pico-8 play session: hold → + tap 🅾

[t = 2 s] hold → ~2s, tap 🅾 ~4×
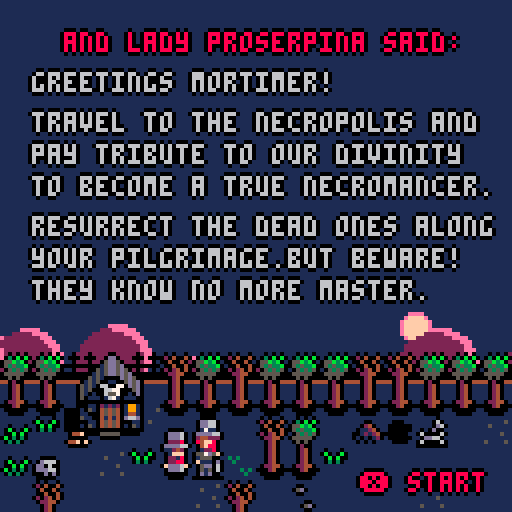
[t = 4 s] hold → ~4s, tap 🅾 ~7×
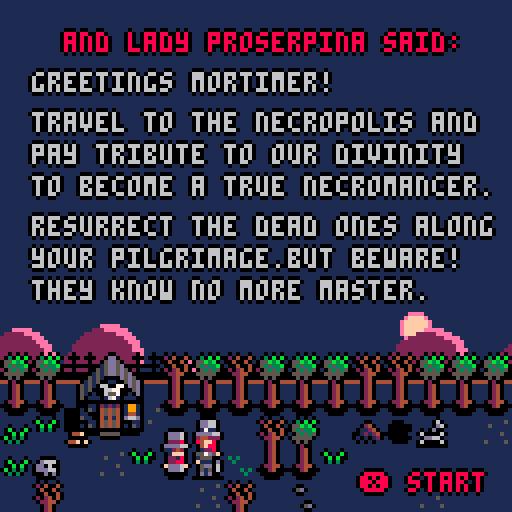

pico-8 cartridge
version 29
__lua__
-- little necromancer
-- by fred osterero

actor = {} 
particle = {} 
explosion = {} 
fx = {} 
attack = {} 
clouds = {} 
aparticle = {} 
item = {} 

-- make an actor
function make_actor(x, y)
return add(actor,{
x = x,
y = y,
still = false,
state = "idle",
life = 1,
dx = 0,
dy = 0,
targ = 1,
flp = false,
spd = 0.07,
inertia = 0.6,
bounce = 0.4,
chest = false,
w = 0.4,
h = 0.4
})
end

function _init()

is_death=false
--player : little mortimer
pl = make_actor (0,0)
pl.role = "player"
pl.acc = 0.08
pl.cooldown = 0
pl.take_cooldown=0
pl.retry_cooldown=0
pl.potion_nb = 3
--pl animations
pl.idle={f=28,n=4,spd=2}
pl.idlet={f=24,n=1,spd=0}
pl.idled={f=20,n=1,spd=0}
pl.walk={f=16,n=4,spd=6}
pl.walkt={f=24,n=4,spd=7}
pl.walkd={f=20,n=4,spd=7}
pl.invoc={f=2,n=3,spd=6}
pl.invoct={f=8,n=3,spd=6}
pl.invocd={f=5,n=3,spd=6}
pl.fail={f=2,n=1,spd=2}
pl.faild={f=5,n=1,spd=2}
pl.failt={f=8,n=1,spd=2}
pl.death={f=11,n=4,spd=6}
pl.victory={f=16,n=8,spd=8}

--screen control
	scr = {}
	scr.x=0
	scr.y=0
	scr.shake=0
	scr.intensity = 2
	
--cloud factory
	cloud_nb= 24
	
--air particules max
 maxapart = 10
 
--particles timer
	particles_timer = 20
	scene_num = 1
	
--block road counter
	block_road = 10	
--first scene
	load_scene (0)
end

function animation (a)
--actor animation manager
return a.state
end

function anim_actor(a)
	return animator(a[a.state])
end

function animator(a)
-- all things animator
frame=a.f+(time()*a.spd)%a.n
return frame
end

function reinit_position (a)
--reinit position
	a.dx = 0
	a.dy = 0
	a.y = flr(a.y)+0.5
	a.x = flr(a.x)+0.5
end

function controls()

--player cooldown
if pl.cooldown>0
then pl.cooldown -= 1
end
if pl.take_cooldown>0 then
	pl.take_cooldown -= 1
end

-- btn detection
if btn(0) 
then 
	if pl.targ !=0 then	
	reinit_position (pl)
	end
	pl.targ=0 
	pl.dx -= pl.acc
	pl.flp = true
	if (pl.take_cooldown ==0) then
	pl.state="walk"
	end
	make_iexplosion (pl.x,pl.y,1,13,1.6,true)
elseif btn(1) 
then 
	if pl.targ !=1 then
	reinit_position (pl)
	end
	pl.targ=1
	pl.dx += pl.acc 
	pl.flp = false 
	if (pl.take_cooldown ==0) then
	pl.state="walk"
	end
	make_iexplosion (pl.x,pl.y,1,13,1.6,true)
elseif btn(2) 
then 
	if pl.targ !=2 then
	reinit_position (pl)
	end
	pl.targ=2
	pl.dy -= pl.acc
	if pl.take_cooldown ==0 then
	pl.state="walkt"
	end
	make_iexplosion (pl.x,pl.y,1,13,1.6,true)
elseif btn(3) 
then 
	if pl.targ !=3 then
	reinit_position (pl)
	end
	pl.targ=3
	pl.dy += pl.acc	
	if (pl.take_cooldown ==0) then
	pl.state="walkd"
	end
	make_iexplosion (pl.x,pl.y,1,13,1.6,true)
elseif (btnp(1) and btn(2))
or (btnp(1) and btn(3))
or (btnp(3) and btn(0))
or (btnp(0) and btn(2))
then
pl.retry_cooldown =0
reinit_position (pl)
elseif (btnp(5) and not btn(4)
and pl.cooldown==0) 
then 
	reinit_position (pl)
	wakeup_zombi ()
elseif (btn(4) ) 
then 
	pl.state="invocd"
	pl.retry_cooldown += 1

else
	pl.retry_cooldown =0
 reinit_position (pl)

--iddle animation set
if (pl.cooldown==0 and pl.take_cooldown==0) then

if (pl.targ==0 or pl.targ==1)
then pl.state="idle"
elseif (pl.targ==2)
then pl.state="idlet"
elseif (pl.targ==3)
then pl.state="idled"
end 
end 
end
end

function pl_death ()
if pl.life <=0
 then
 paralisis = true
 pl.state="death"
 gameover_timer -=1
end
	
if gameover_timer <=0 then
 for a in all(actor) do
 if (a.role!="player") then
 a.life=0
 end
 end
 zombi_nb = 0
 if gameover==false then
 screenshake (9,5)
 end
 gameover=true    
end
end

function end_level ()
if (flr(pl.x)==flr(endx) 
and flr(pl.y)==flr(endy))
 then
 is_death=false
 paralisis = true
 pl.state="victory"
 end_timer -=1
end
	
if end_timer <=0 
 then
 for a in all(actor) do
 if (a.role!="player") then
 del (actor,a)
 sfx (63,3,4,10) 
 end
 for b in all(item) do
 del (item,b)
 end
 zombi_nb = 0
 end_scene=true
 end 
end
end

function load_scene (num)
if num!=0 then
sfx (61,3,0,11) 
end
screenshake (3,0)
scene_num = num
end_scene = false
--pl inventory
pl.zombi_nb = 0
pl.life = 1
pl.orb_nb = 0
pl.orb_max = 0
pl.zombi_max = 3
pl.state="idle"
pl.targ=1
pl.flp = false 
	
--scene state
is_portal=false
is_open=false
particles_timer=20
gameover_timer =15		
end_timer =30
main_timer =30
endtitle_dw=128
paralisis = false
gameover=false

if (num<5 or num>16) then
scene="menu" else scene="game"
end
		
if num == 0 then
cls (0)
screenshake (0,0)
pal ()
t="/a9h.8/ara.h8h8/aqa.8x6h8.6/ah..hb/ada.h8p6x.p/ah..6h/ada.6hbpd..h..6...b.8...6/aaa.8h....8h.h8.6hbhb..hb/a.a.h8....a8.6x..8a6h..8hb/a?..6hb....hb.8..hb.8..x6hb/a?..8h....6h.hb.6h.hb.8.8a/a?..h8.....8.6h..8.6h.hbx/a.a.6hb....hb.8..hb.8.6h8/aaa.8h....6h.hb.6h.hb.8x/aaa.h8...b.8.6h..8.6h.a8/a[..b/ak..6hb.8h.hb.8..hb.8..h8/a-..8h6hb/ak..8h6h8.6h.h8.6hbhb.dh8/a~..h8h8hb/aj..h8h8hb.8.6hb.8h6h..6x/a~..6h8h8h/aj..dqdqda.q.pda.qdpd..pd/a-..8xdh8h..6...6/ag..6.....6/af..hb....h...h...h/a!..h8.6h8..hb..hb.6h6h.h8..hbh8.8...8hb.8.8h..8...8..hbhb/a5..6hbp6hb.8hb.8h8.8h8.8hb.6h8h8h8.6h8hbh8h8.6h8h6h8.6h8h/a6..8h..8h.x6hbx6x.h8hbx6hb.8x6x6hbpda8h6hfhb.fhf.fh8.8h8/a6..h8..h8.8.8a6pd.6xda8p6h.h8.8.8h..8h8.8h6h.hda6h6x.hfq/a6..6hb.6hbhbx.hb...8..hb.8.6hbhbh8.6x6hbh8.8.8...8.f.6h/a8..8h..8h6h8.6h...hb.6h.ab.8h6h6hb.8.8h6hbhbhb..h8h..8/a8..h8..hf.8x..8h..6h..8h.h.h8.8.8h6hbh8.8h6h6hb.6hf..hb/a7..6hb.6h.a8..a8...8..a8.6.6hbhbh8.8h6hbh8.8p6h.p6h..6h/a8..8h..f..h8..h8..hb..h8hb.8h6h6hbh8h8h6hbhb.8h..8h..8/a8..h8.6h8.dh8.dh8h6h..dh8a.h8.8.8hdh8h8.8h6h.a8hba8h.hb/a7..6hb.8hb.6x..6hf.8...6x..6hbhbh8.dxdx.h8.8..h8a.hf.6h/a7..pda.qda.pd..p6a.q...pd..pdadadq..d.d.dq.q..dx..da.pd/a)..p/a4..d/abv.d</a#..6hb/a%..p+?/a!..6h8/a^..dq?c/as..=/bf.l=l...h8hb/a%..pd<o.../bf.@y...~/an..lc.8$hh/a%..dq??..6/be.y@yq...lx/bf.@y@a.9hj86/a@..dqdqd<?c..31@y@y@y@eqda..~pd/bf.@y@al88hbb...hh/a5..dqdqd<??...+3{3g/bd.qd...cqdqd7/bd.y@[m~$h8hh...b8/a4..dqdq?????c..p{3{3/bd.dq...l/bd.dq{3{3{3{.k8hb8..66h.....b/ax..qdq+?????o...p{3/be.dq...ldqdqdqd3{3{3{3c*h86b8..b8....66h/aw..dq+/ag.?o...3{/be.qda..~pdqdqdq+3{3{3{.k8h$hbb.hh8~3..66h/av..qdqdq/af.?o..+3/be.dqd...cqdqdqdq{3{3{3c*h868hhbfhh2{3g.b8/av..dqdqdqd<????....qd..pdqdq.....ldqdqdqd3{3{3{.kb..h8h8yf.{3{a86h/av..q+???oqd<????..{a.2{3....~3g..~pdqdqdq+3{3{3cl.....8x@y{3{3ghh8/av..d<?????sd<??oa.x]ag2~3~3{3@y...cpdqdqdq{3{m..~.....h8y@y{3{366h/av..pd</ah.?o.6y..fx{3#a@y@a..@alhb/ai..h8.c.....x@yh4{3{3/ax..dqd.....???c@y3gq..x6y....pdqdl=6h8h8h86h8h8hblc....6yf8h8{3{3#a/af..h/an..qda/af..??o+3{3{3da...qdqdqdlc..8h8h8hb8h8h8...=l...@7h8{7h4{yf/af..8/an..dqd/ag..??o.3{3g/be.qdac.+3.6h8h8hh8h8.+(y..l..xf8$2g8}y@yf....6hb/an..dq/ah..?sda.+/be.qdq~p{3dqd/ai..+3{31@al.6ybj86h8@yf.....h8hb/an..da/ah..dqda....pdqda....c/be.qdq/bd.{3{m~..@ihjh8hz@ah8h8h886h/an..pd/ah..pdqd.8h8.....dq.abcp/bd.dqd/bd.3{m..c..@hh8h8$yf68hbj8hb8/ao..pd/af..d.qda.hh8.qdq...pdhh=p/bd.dqd3{3{3{..l=...x@hh8$x@y.j8hbj8hhb/ao..pd.....q.dqd.66hbdqo.wadq.hh=/ag..dq+3{m..da~.c...x@h8h@y@y.h8h$h86h/ap..pd.qdqdapd<?c86.q+?~udpda?chcqdapdqd.....daqd.$.c...x@y@y@yf...868hb8/aq..pd.qdqd.q+??c8.d<??gq?sd,o6ld.....pdqda..d.p.l~/af..@y@y/af..$h8hhb/ap..dqd.qdapdq??oh.q/af.?oq??._.pd.{ufpdqpy{q.qp.l=/ap..8h86h/ap..qdqd...dqdq??6./ah.?dqoald~s.3wagqd3e2ga+ca~l~/ap..8hbb/ao..q/bf.dq?c~/ah.?sd..~p.oad3u3dq+u[<jpjd.cj~/ao..h86h/am..dqdqdqo/bd.qd<o.~?o.????da.hbcq.dqdqd<?????&`^p.lcl/ao..6hhb/am..qd.dq+?oqdqdqdq+?6.~?????oq.h8hldq..qd</af.?`b.d.cl=/ap..hb/an..da..+???/bd.dq?c8..,???s.h8h8.ldqd.q/ag.?&pdq.6b.c/ao..6/ao..p....???sdqdqdqd<ohb/ai..8h..l....q?c..?&j....cj$.c/a5..a.tf,??oqdq+?dq+?6.@ye2{auy@a8...lhbb.p????j.66j~6^.~/a6..dt@yf,??dqdq??dq+?.xva.2...xfh....lhb8/af..66$bl.^^.c....p@y@i/aw..!y@y~??sdqd<?sdq+?6ap{~a3{mx/af..lhh8.qdqdhb^.c^^#^.c...0y@y@y@/au..t@a6a??oqdq+??sdq+?p{3cg+q+m/af..=...6....e....$'3^^.c../bd.y@i/as..pyf..,??dqdq??oqdq+c3{3c3ga+q.....lh8hb.qda.8h^b6^{%j~..p/bd.@y@i/ar..ppy..~???dqdq??oqdqd+3{pb3dp{q....~6h86hb..h8h8j~6^^^.c..^@y@y@y8x@....j/an..a!y..???sdqd<??oqdqpc3ci+3.3ga...lh8hh8hb.8h8h8j....~..6^^@y@y@h4w@..6^j/an..a.p~??cdq+sd<??oqdam+3c3{a.3g...c8h86hbh.h6h8h86blclc..^^j8x@yjb4xb..6b/ao..qdq??o.dq?s+???oqp{p{m+3ga+3d.~6h8hh86b..j6h8h,`b6bl.6^^8h4w@%hb8i/av..q+?..d<oq+????c..3c.+3gp{3..c8hb8h86^^bh8h8.<`^.~..^^j8h4x@8hh@/aw..q+c.p+?dq+???oxp{pda+3...6a.c86h8h8...8h8hbd<o.l..$^^8hh8x@86i/a2..q??dq+??c..mdqda+a.@yf~p..6h8hbq.h8h8.....c..6^^j8h8hy@y@/a2..d<??.q+?o,d+....pga....cpdm6h8pdq.h8h.qda~....^^^h8h80y@y@/a1..pd<?cdq+?~s.d3{3c...,oa.aq+/ak..c..l....$^^^h8hy@yby@/a1..q+?o.dq+?..q{m+3dq.~c.coa.h8p.auuuuual=lc.....$^^^^^@y@..yb/a1..q??..dq+cf+3{p{3da..~~??s....dtuuuue~/aj../af.^y@/a6..?c.....xp{m.p{3d6yf~..~c8hbp/ag..c....6b/ag..$^@y@/a@..@a3{a.3{q.@y.~l=.c...d3{3{3cl....$^b/ag..$^@yb/a!..xf+3d6a3gax@y...~ldqdq+3{3{m~.....$/ai..$z@/a!..x@yp{q.f+3gax@a...~pdqd3{3{3{.c/av..j/a5..6y@a...x....6yf....cqdqd3{3{3cl/au..6^j/a5..@yftud6ypuq.@yf..~pdqdqd3{3{m~/av..6b/a6..@ypuq.@aueq.@yf..c/be.qda~/ai1."
bit6to8(t,24576) 
scenex = 0
sceney = 0	
music (3)
end
	
if num == 1 then
--main menu init
tiles = {"start game ","controls","credits"}
numberoftiles = 3
selectedtile = 1
clcol1 = 14
clcol2 = 2
scenex = 16
sceney = 0	
end
	
if num == 2 then
scenex = 16
sceney = 0	
end
	
if num == 3 then
scenex = 16
sceney = 0	
end
	
if num == 4 then
scenex = 16
sceney = 0	
music (-1,18000)
end

if num == 5 then
scenex = 48    
sceney = 0	
track=12
end
	
if num == 6 then
scenex = 64
sceney = 0
end
	
if num == 7 then
scenex = 80
sceney = 0
end
	
if num == 8 then
clcol1 = 12
clcol2 = 1
scenex = 96
sceney = 0
track=0
end
	
if num == 9 then
scenex = 112
sceney = 0
end
	
if num == 10 then
scenex = 0
sceney = 16
end
	
if num == 11 then
clcol1 = 8
clcol2 = 2
scenex = 16
sceney = 16
track=7
end
	
if num == 12 then
scenex = 32
sceney = 16
end
	
if num == 13 then
scenex = 48
sceney = 16
end
	
if num == 14 then
clcol1 = 15
clcol2 = 12
scenex = 64
sceney = 16
track=3
end
	
if num == 15 then
scenex = 80
sceney = 16
end
	
if num == 16 then
scenex = 96
sceney = 16
end
	
if num == 17 then
scenex = 32
sceney = 0
end
	
level_objects (scenex,sceney)	
if num>4 then
music (track,3000)
end
end


-->8
-- collisions and level settings
-- some original code by zep 

-- is tile taken ?
function is_taken (x,y)
for a in all(actor) do
if (flr(a.x)==flr(x) 
and flr(a.y)==flr(y))
then return true
end
end
end

-- is tile with comrade ?
function is_same (a,x,y)
for b in all(actor) do
if (b.role==a.role 
or b.role=="portal" 
or b.role=="obstacle") then
if (flr(b.x)==flr(x) 
and flr(b.y)==flr(y))
then return true
end
end
end
end

-- is tile with enemy ?
function is_enemy (x,y)
for a in all(actor) do
if (a.role=="enemy") then
if (flr(a.x)==flr(x) 
and flr(a.y)==flr(y))
then return true
end
end
end
end

function solid(x, y)
-- grab the cell value
val=mget(x+scenex, y+sceney) 
-- check if flag 1 is set 
return fget(val, 1)
end

-- solid_area
function solid_area(x,y,w,h)
return 
solid(x-w,y-h) or
solid(x+w,y-h) or
solid(x-w,y+h) or
solid(x+w,y+h)
end

function solid_actor(a, dx, dy)
for a2 in all(actor) do
if (a2.subrole!="fireball") 
then	
if a2 != a then
local x=(a.x+dx) - a2.x
local y=(a.y+dy) - a2.y
if ((abs(x) < (a.w+a2.w)) and
(abs(y) < (a.h+a2.h)))
then    
    -- moving together?
if (dx != 0 and abs(x) <
abs(a.x-a2.x)) then
v=a.dx + a2.dy
a.dx = v/2
if (a2.still== false
and a.role=="player") then
a2.dx = v/2
end
return true 
end
    
if (dy != 0 and abs(y) <
abs(a.y-a2.y)) then
v=a.dy + a2.dy
a.dy=v/2
if (a2.still == false
and a.role=="player") then
a2.dy=v/2
end
return true 
end
    
--return true
end
end
end
end
return false
end
 
-- checks both walls and actors
function solid_a(a, dx, dy)
if solid_area(a.x+dx,a.y+dy,
a.w,a.h) then    
return true end
return solid_actor(a, dx, dy)  
end

function move_actor(a)
-- only move actor along x
-- if the resulting position
-- will not overlap with a wall
if not solid_a(a, a.dx, 0) 
then
a.x += a.dx
else 
a.dx *= -a.bounce
end
-- ditto for y
if not solid_a(a, 0, a.dy) 
then
a.y += a.dy
else 
a.dy *= -a.bounce
end   
a.dx *= a.inertia
a.dy *= a.inertia
 
--move the zombis and enemies
move_enemy () 
end

--replace tiles by items/actors
function level_objects (a,b)
for x=0,15 do
for y=0,15 do
 -- player
if mget(x+a, y+b) == 16 then
pl.x = x+0.5
pl.y = y+0.5
mset (x+a,y+b,146)  
end
-- portal 
if mget(x+a, y+b) == 185 then
create_portal (x,y)
mset (x+a,y+b,146)  
end
--end area
if mget(x+a, y+b) == 163 then
endx = x
endy = y
mset (x+a,y+b,146)  
end
-- skull
if mget(x+a, y+b) == 179 then
make_item (a,"skull",179,x+0.5,y+0.5,10)
mset (x+a,y+b,146) 
end
-- potion
if mget(x+a, y+b) == 182 then
if (is_death==false) then
make_item (a,"potion",182,x+0.5,y+0.5,14)
else 
for a in all(item) do
if (a.name=="potion") then
a.y = (flr (a.y))+0.5
end
end
end
mset (x+a,y+b,146) 
end
-- worm
if mget(x+a, y+b) == 112 then
create_worm (x,y)
mset (x+a,y+b,146) 
end
-- sanctuary
if mget(x+a, y+b) == 186 then
create_sanctuary (x,y)
mset (x+a,y+b,146)  
end
-- block
if mget(x+a, y+b) == 164 then
create_block (x,y)
mset (x+a,y+b,146)  
end
-- specter
if mget(x+a, y+b) == 80 then
create_specter (x,y)
mset (x+a,y+b,146) 
end
-- flame
if mget(x+a, y+b) == 166 then
create_flame (x,y)
mset (x+a,y+b,167) 
end
-- fountain
if mget(x+a, y+b) == 86 then
create_fountain (x,y)
mset (x+a,y+b,88) 
end
-- eye
if mget(x+a, y+b) == 67 then
create_eye (x,y)
mset (x+a,y+b,146) 
end
-- gargoyle
if mget(x+a, y+b) == 117 then
create_gargoyle (x,y)
mset (x+a,y+b,246) 
end
end
end
end

	
-->8
--zombis & enemies behaviour

--try a zombi invocation
function wakeup_zombi ()	
--define pl targetted tile
	if (pl.targ == 0) 
	then tx=pl.x-1 ty=pl.y 
 elseif (pl.targ == 1) 
 then tx=pl.x+1 ty=pl.y
 elseif (pl.targ == 2) 
 then tx=pl.x ty=pl.y-1
 elseif (pl.targ == 3) 
 then tx=pl.x ty=pl.y+1
 end
--check if the tile is free
--check is zombi number is fine
if (solid(tx,ty)==false
	and pl.zombi_nb>0 
	and not is_taken (tx,ty)==true)
	then
	
if (pl.targ == 0 or pl.targ == 1) 
 then pl.state="invoc"
 elseif (pl.targ == 2) 
 then pl.state="invoct"
 elseif (pl.targ == 3) 
 then pl.state="invocd"
end
 
--save player position
temp_targ=pl.targ
temp_flp=pl.flp 
pl.cooldown =14
sfx (61,3,0,11) 
--	invocation fx 1
ifx1 = make_actor (tx,ty)
ifx1.role = "fx"
ifx1.subrole = "invocation1"
ifx1.still = true
ifx1.chest = true
ifx1.item = "skull"
ifx1.itcolor = 10
ifx1.itsprite = 179
ifx1.idle={f=39,n=4,spd=8}
	
-- invocation fx 2
ifx2 = make_fx (tx,ty)
ifx2.idle={f=35,n=4,spd=12}	
make_iparticles (tx,ty,8,10,9,26)
	
else	
	if (pl.targ == 0 or pl.targ == 1) 
 then pl.state="fail"
 elseif (pl.targ == 2) 
 then pl.state="failt"
 elseif (pl.targ == 3) 
 then pl.state="faild"
 end
--fail to create a zombi
 sfx (62,3,8,1)
 make_iexplosion (tx,ty,8,6,1.6,true)
	end 	
end
	
function create_zombi () 	
	--create zombi actor
	if (pl.zombi_nb>0) then
	pl.zombi_nb -= 1
	zb ={}
 zb = make_actor (tx,ty) 
 zb.role = "zombi"
 zb.flp= temp_flp
 zb.targ = temp_targ
 zb.orv=0
 zb.head = 32
 zb.headt = 34
 zb.headd = 33
 zb.chest = true
 zb.item = "skull"
 zb.itcolor = 10
 zb.itsprite = 179
 zb.idle={f=50,n=1,spd=0}
 zb.idlet={f=60,n=1,spd=0}
 zb.idled={f=55,n=1,spd=0}
 zb.walk={f=50,n=4,spd=7}
 zb.walkt={f=60,n=4,spd=7}
 zb.walkd={f=55,n=4,spd=7}
 zb.attack={f=49,n=2,spd=8}
 zb.attackt={f=59,n=2,spd=8}
 zb.attackd={f=54,n=2,spd=8}
 end
end 

function move_block ()
for a in all(actor) do
if (a.subrole=="block") then
if (a.x!=flr(a.x)+0.5 
or a.y!=flr(a.y)+0.5) then
if (block_road!=0) then
block_road-=1
else 
block_road = 10 
reinit_position (a)
sfx (62,3,7,1)
end
end
end
end
end

function move_enemy ()
 for a in all(actor) do
	if (a.role=="zombi" 
	or a.subrole=="specter" 
	or a.subrole=="eye"
	or (a.subrole=="gargoyle" and a.still==false)) 
	then
 --define z targetted tile
	if (a.targ == 0) 
	then a.ztx=a.x-0.6 a.zty=a.y 
 elseif (a.targ == 1) 
 then a.ztx=a.x+0.6 a.zty=a.y
 elseif (a.targ == 2) 
 then a.ztx=a.x a.zty=a.y-0.6
 elseif (a.targ == 3) 
 then a.ztx=a.x a.zty=a.y+0.6
 end
 -- move, attack or change direction
	if (not is_taken (a.ztx,a.zty)
	or is_same (a,a.ztx,a.zty))
 then
	deplacement (a)
else

--attack 
reinit_position (a)

for b in all(actor) do
if (flr(b.x)==flr(a.ztx)
	and flr(b.y)==flr(a.zty)
	and b.role!="zombi" 
	and b.role!="obstacle"
	and b.subrole!="invocation1"
	)
 then
if (a.targ == 0) then 
a.flp = true
a.state="attack"
elseif (a.targ==1) 
then 
a.flp = false
a.state="attack" 
elseif (a.targ == 2)
then a.state="attackt"
elseif (a.targ == 3)
then a.state="attackd"
end
if (particles_timer==10) then
sfx (61,3,17,7)
end
anim_attack (a.ztx,a.zty,a.targ,a.flp)
 a.spd = 0
 b.spd = 0
 b.life -= 10
 a.spd = 0.07
end
end
end
end
end
end

function anim_attack (x,y,targ,flp)
--	attack fx
zafx = make_attack (x,y,targ,flp)
zafx.flp = flp
zafx.state="idle"
zafx.idle={f=43,n=3,spd=8}
end

function take_direction (a,x,y,targ)
check_direction (a,x,y)
reinit_position (a)
--zombi choose direction
if (a.targ == 0) then
if (a.tile2==true) then
a.targ=2 
elseif (a.tile3==true) then
a.targ=3 
elseif (a.tile1==true) then
a.targ=1
end

elseif (a.targ == 1) then
if (a.tile3==true) then
a.targ=3 
elseif (a.tile2==true) then
a.targ=2 
elseif (a.tile0==true) then
a.targ=0
end

elseif (a.targ == 2) then
if (a.tile1==true) then
a.targ=1 
elseif (a.tile0==true) then
a.targ=0 
elseif (a.tile3==true) then
a.targ=3
end

elseif (a.targ == 3) then
if (a.tile0==true) then
a.targ=0 
elseif (a.tile1==true) then
a.targ=1 
elseif (a.tile2==true) then
a.targ=2
end

end
end

function check_direction (a,x,y)
--reinit check
a.tile0 = true
a.tile1 = true
a.tile2 = true
a.tile3 = true
--zombi check empty tiles
if (solid_a(a,-1, 0) 
and not is_taken (x-1,y) or is_same (a,x-1,y))
then a.tile0=false
end
if (solid_a(a,1, 0) 
and not is_taken (x+1,y) or is_same (a,x+1,y)) 
then a.tile1=false
end
if (solid_a(a,0, -1) 
and not is_taken (x,y-1) or is_same (a,x,y-1))
then a.tile2=false
end
if (solid_a(a,0, 1) 
and not is_taken (x,y+1) or is_same (a,x,y+1))
then a.tile3=false
end
end

--demon worm 
function move_worm ()
for a in all(actor) do
	if (a.subrole=="worm") 
	then
	--fireball cooldown
	if (a.fireball_cooldown>0)
	then a.fireball_cooldown -= 1
	end
	if (pl.x>=a.x) then
	a.flp=true
	a.firestarter=-1
	a.fireballx = 0.2
	else 
	a.flp=false
	a.firestarter=1
	a.fireballx = -1.2
	end
	for b in all(actor) do
	if (b.role == "zombi"
	or b.role == "player" 
	or b.subrole=="invocation1") then
	if (flr(b.y)==flr(a.y) 
	and (a.x-b.x)*a.firestarter>0
	and a.fireball_cooldown<=0) then
	a.state="attack"
	a.fireball_cooldown=30
	create_fireball 
	(a.x+a.fireballx,a.y-0.8,a.flp)
	end
	if (a.fireball_cooldown<20) then
	a.state="idle"
	end
	end
	end
	end
end
end

function move_fireball ()
for a in all(actor) do
if (a.subrole=="fireball") 
then	
if (a.flp==true) then
if not solid_a(a,0.4,0.4) 
then
a.x += 0.2  
else  
fireball_attack (a.x+0.8,a.y)  
a.life=0
end
else 
if not solid_a(a,-0.4,0.4) 
then
a.x -= 0.2  
else 
fireball_attack (a.x-0.8,a.y)
a.life=0
end
end
end
end
end

function fireball_attack (x,y)
anim_attack (x,y,0,true)
for b in all(actor) do
if (b.role != "enemy"
and b.role!="obstacle") 
then
if ((flr(b.x)==flr(x)
and (flr(b.y-0.5)==flr(y)
or (flr(b.y+0.2)==flr(y))
)))
then
b.life -= 130
end
end
end
end

--deplacement
function deplacement (a)
if (a.targ == 0) then
if not solid_a(a, a.dx, 0) 
then
a.state="walk"
a.flp = true
a.dx = -(a.spd)
else
take_direction (a,a.x,a.y,a.targ) 
end
	
elseif (a.targ == 1) then
if not solid_a(a, a.dx, 0) 
then
a.state="walk"
a.flp = false
a.dx = a.spd
else 
take_direction (a,a.x,a.y,a.targ) 
end
elseif (a.targ == 2) then
if not solid_a(a, 0, a.dy) 
then
a.state="walkt"
a.dy = -(a.spd)
else
take_direction (a,a.x,a.y,a.targ)  
end
	
elseif (a.targ == 3) then
if not solid_a(a, 0, a.dy)  
then
a.state="walkd"
a.dy = a.spd
else 
take_direction (a,a.x,a.y,a.targ) 
end	
end
--eye behaviour
for b in all(actor) do
if (b.subrole == "eye") then
if (flr(b.x)==flr(pl.x)) 
or (flr(b.y)==flr(pl.y)) then		
if (flr(b.x)==flr(pl.x) 
and (flr(b.y)<=flr(pl.y))) then
b.targ=3
elseif
(flr(b.x)==flr(pl.x) 
and (flr(b.y)>=flr(pl.y))) then
b.targ=2
elseif (flr(b.x)<=flr(pl.x) 
and (flr(b.y)==flr(pl.y))) then
b.targ=1
elseif (flr(b.x)>=flr(pl.x) 
and (flr(b.y)==flr(pl.y))) then
b.targ=0
end
if (targetlock==false) then
reinit_position (b)
end
b.spd=0.13
targetlock=true
else
b.spd = 0.07
b.targetlock=false
end
end
end
end

-->8
-- hud,enemies & items creation

--enemies

function enemy_death ()
for a in all(actor) do
if (a.role!="player" and a.life<=0) then
if (a.chest==true) then
--fx stop
if (a.subrole=="invocation1") then
del (fx,ifx2)
end
make_item (a,a.item,a.itsprite,a.x,a.y,a.itcolor)
end
sfx (61,3,17,7)
del (actor,a)
make_iexplosion (a.x,a.y,8,a.color,3,true)
if (pl.life<=0) then
sfx (63,3,0,4)
enemy_extinction=true
end
end
end
end


--create enemies
function create_sanctuary (x,y)
	ensa ={}
 ensa = make_actor (x+0.5,y+0.5) 
 ensa.role = "enemy"
 ensa.subrole= "sanctuary"
 ensa.still=true
 ensa.life = 1400
 ensa.color = 6
 ensa.head = 170
 ensa.idle={f=186,n=1,spd=0}
 ensa.chest = true
 ensa.item = "orb"
 ensa.itcolor = 12
 ensa.itsprite = 177
 pl.orb_max +=1
end

function create_block (x,y)
	obbl ={}
 obbl = make_actor (x+0.5,y+0.5) 
 obbl.role = "obstacle"
 obbl.subrole= "block"
 obbl.color = 6
 obbl.inertia = 0.87
 obbl.w  = 0.4
 obbl.h  = 0.4
 obbl.idle={f=164,n=1,spd=0}
 obbl.chest = false
end

function create_worm (x,y)
	enwo ={}
 enwo = make_actor (x+0.5,y+0.5) 
 enwo.role = "enemy"
 enwo.subrole= "worm"
 enwo.still=true
 enwo.life = 1400
 enwo.fireball_cooldown = 0
 enwo.color = 8
 enwo.head = 96
 enwo.idle={f=112,n=2,spd=2}
 enwo.attack={f=112,n=5,spd=10}
 enwo.chest = false
end

function create_specter (x,y)
	ensp ={}
 ensp = make_actor (x+0.5,y+0.5) 
 ensp.role = "enemy"
 ensp.subrole= "specter"
 ensp.life=1400
 ensp.color = 15
	ensp.head = 64
 ensp.headt = 66
 ensp.headd = 65
 ensp.idle={f=80,n=1,spd=0}
 ensp.walk={f=80,n=2,spd=5}
 ensp.walkd={f=82,n=2,spd=5}
 ensp.walkt={f=84,n=2,spd=5}
 ensp.attack={f=80,n=2,spd=8}
 ensp.attackt={f=82,n=2,spd=8}
 ensp.attackd={f=84,n=2,spd=8}
end

function create_eye (x,y)
	eney ={}
 eney = make_actor (x+0.5,y+0.5) 
 eney.role = "enemy"
 eney.subrole= "eye"
 eney.life=700
 eney.color = 8
 eney.frame = 71
 eney.targetlock=false
 eney.idle={f=67,n=4,spd=5}
 eney.walk={f=67,n=4,spd=5}
 eney.walkd={f=70,n=1,spd=5}
 eney.walkt={f=70,n=1,spd=5}
 eney.attack={f=67,n=4,spd=5}
 eney.attackt={f=67,n=4,spd=5}
 eney.attackd={f=67,n=4,spd=5}
end

function create_gargoyle (x,y)
	enga ={}
 enga = make_actor (x+0.5,y+0.5) 
 enga.role = "obstacle"
 enga.subrole= "gargoyle"
	enga.life=300
 enga.still=true
 enga.color = 8
 enga.frame = 71
 enga.spd=0.1
 enga.head = 101
 enga.idle={f=117,n=1,spd=5}
 enga.walk={f=118,n=2,spd=5}
 enga.walkd={f=120,n=2,spd=5}
 enga.walkt={f=122,n=2,spd=5}
 enga.attack={f=118,n=2,spd=7}
 enga.attackt={f=120,n=2,spd=7}
 enga.attackd={f=122,n=2,spd=7}
end

function create_fireball (x,y,flp)
	enfb ={}
 enfb = make_actor (x+0.5,y+0.5) 
 enfb.role = "enemy"
 enfb.subrole= "fireball"
 enfb.life = 5000
 enfb.w = 0.1
 enfb.h = 0.3
 enfb.color = 9
 enfb.flp = flp
 enfb.idle={f=97,n=2,spd=4}
end

function sanctuary_particles ()
for a in all (actor) do
	if (a.subrole=="sanctuary" 
	and particles_timer==20) then
	make_iparticles (a.x,a.y-0.8,2,12,7,18)
	end
end
particles_timer -=1
if (particles_timer <= 0) then
particles_timer=20
end
end

function create_portal (x,y) 
	is_portal=true
 port ={}
 port = make_actor (x+0.5,y+0.5) 
 port.role = "portal"
 port.still=true
 port.w = 0.4
 port.h = 0.4
 port.color = 12
 port.idle={f=185,n=1,spd=0}
 port.chest = false
end

function open_portal ()
	if (pl.orb_nb >=pl.orb_max 
	and pl.orb_max > 0 
	and is_open==false) then
	is_open=true
	sfx (62,3,0,7)
	make_iexplosion (port.x,port.y,4,12,2.5,true)
	make_iparticles (port.x,port.y,4,12,7,32)
	--gargoyle waking
	for a in all(actor) do
	if (a.subrole=="gargoyle") 
	then
	a.role="enemy"
	a.still=false
	a.head = 102
 a.headt = 106
 a.headd = 104
	end
	end
	del (actor,port)
	end
end

--items
function make_item (e,n,s,x,y,c)
 a={}
 a.x = x
 a.y = y
 a.name = n
 a.sprite= s
 a.color = c
 a.state="idle"
	a.idle={f=a.sprite,n=2,spd=6}
	a.shadowy = y
	a.shadowsy = (a.shadowy * 8) -4
	add (item,a)
end

function draw_item(a)
 a.sx = (a.x * 8)-4
 a.sy = (a.y * 8)-4
	spr (anim_actor (a),a.sx,a.sy-3,1,1,a.flp,false)
end

function move_item ()
	for a in all(item) do
	if (particles_timer>=11) then
	a.y -= 0.04	
	else
	a.y += 0.04	
	end
	end
end

function take_item ()
for a in all(item) do
	if (flr(pl.x)==flr(a.x) and flr(pl.y)==flr(a.y)) then
	if (a.name=="orb") then
	pl.orb_nb += 1
	elseif (a.name=="skull") then
	pl.zombi_nb +=1
	elseif (a.name=="potion") then
	pl.potion_nb +=1
	end	
	pl.take_cooldown=10
 pl.state="invocd"
 sfx (61,3,13,4)
	make_iexplosion (a.x+0.5,a.y-0.9,1,a.color,3,false)
	del (item,a)
 end
 end
end

--hud
function draw_hud ()
--orbs
spr (177,4,4,1,1)
highlighttext (pl.orb_nb.."/"..pl.orb_max,13,4,12)
--skulls
for i=1,pl.zombi_max do
spr (181,28+(i*8),2,1,1)
end
for i=1,(pl.zombi_nb) do
spr (179,28+(i*8),2,1,1)
end
--potion
spr (182,74,2,1,1)
highlighttext (pl.potion_nb,83,4,6)
end







-->8
--fxs

-- text fx
function highlighttext (f,x,y,col)
	print (f,x,y+1,0)
	print (f,x+1,y,0)
	print (f,x,y-1,0)
	print (f,x-1,y,0)
	print (f,x,y,col)
end

function highlightsprite (sx,sy,sw,sh,dx,dy,w,h)
	pal (8,0)
	sspr (sx,sy,sw,sh,dx,dy+1,w,h)
	sspr (sx,sy,sw,sh,dx+1,dy,w,h)
	sspr (sx,sy,sw,sh,dx,dy-1,w,h)
	sspr (sx,sy,sw,sh,dx-1,dy,w,h)
	pal (8,8)
	sspr (sx,sy,sw,sh,dx,dy,w,h)
end

--flame fx
function create_flame (x,y)
	flfx = make_actor (x+0.5,y+0.5)
	flfx.role = "obstacle"
	flfx.still = true
	flfx.idle={f=166,n=3,spd=10}
end

--fountain fx
function create_fountain (x,y)
	flfx = make_actor (x+0.5,y+0.5)
	flfx.role = "obstacle"
	flfx.idle={f=86,n=3,spd=6}
end

--make a fx
function make_fx(x, y)
 a={}
 a.x = x
 a.y = y
 a.state="idle"
 a.dx = 0
 a.dy = 0
	a.acc= 0.01 
 add(fx,a) 
 return a
end

--draw fxs
function draw_fx(a)
a.sx = (a.x * 8) - 4
a.sy = (a.y * 8) - 4 
spr (anim_actor (a),a.sx,a.sy,1,1,a.flp,false)
end

function move_ifx ()
	for ifx2 in all(fx) do
	if (ifx2.subrole!="wing") then
	ifx2.dy += ifx2.acc
	ifx2.y -= ifx2.dy
	else
	spr (a.head,a.sx,
	a.hat,1,1,a.flp,false)	
	end
	end
end

--make a attack
function make_attack(x,y,targ,flp)
 a={}
 if (targ == 0) then
 a.x = x+0.2
 a.y = y-0.1
 elseif (targ == 1) then
 a.x = x-0.2
 a.y = y-0.1
 elseif (targ == 2) then
 a.x = x
 a.y = y-0.7
 elseif (targ == 3) then
	a.x = x
 a.y = y-0.6
 end
 a.dx = 0
 a.dy = 0
 a.flp = flp
	a.cooldown = 1

 add(attack,a)
 
	return a
end

function draw_attack(a)
 a.sx = (a.x * 8) - 4
 a.sy = (a.y * 8) - 4
 --fx-- 
spr (anim_actor (a),a.sx,a.sy,1,1,a.flp,false)
a.cooldown -= 1
	if (a.cooldown<= 0) then
	del (attack,a)	
	end
end

function make_iparticles (x,y,nb,c1,c2,f)
--create invocation particles
 	while (nb> 0 ) do
 	ipart = {}
 	ipart.x = ((x* 8))+(flr((rnd(6)-3)))
 	ipart.y = ((y* 8))+(flr((rnd(6)-3)))
 	ipart.col = c1
 	ipart.col2 = c2
 	ipart.dx = 0
 	ipart.dy = (flr(rnd (3)) -4)/6
 	ipart.f = 1
 	ipart.maxf = f
 	add (particle,ipart)
 	nb -=1
 	end	
end

function draw_iparticles ()	
	for ipart in all(particle) do
	if (ipart.f == ipart.maxf-2) then
	ipart.col = ipart.col2
	end
	pset (ipart.x,ipart.y,ipart.col)
	ipart.x += ipart.dx
	ipart.y += ipart.dy
	ipart.f += 1
	if (ipart.f > ipart.maxf) then
	del (particle,ipart)	
	end
	end
end

function make_iexplosion (x,y,nb,c,r,multiple)
--create smoke
	while (nb> 0) do
	iexplo = {}
	if (multiple==true) then
	iexplo.x = ((x* 8))+(flr((rnd(6)-3)))
 iexplo.y = ((y* 8))+(flr((rnd(6)-3)))
	else
	iexplo.x = (x* 8)-4
 iexplo.y = (y* 8)-4
 end
	iexplo.r = r
	iexplo.c = c
	add (explosion,iexplo)
	nb -= 1
	end
end

function draw_iexplosions ()
	for iexplo in all (explosion) do
	circfill (iexplo.x,iexplo.y,iexplo.r,iexplo.c)
	iexplo.r -=0.4
	if (iexplo.r <= 0) then del (explosion,iexplo)
	end
end
end

--create clouds
function make_clouds (cy)
	while (cloud_nb> 0) do
	cloud = {}
	if (cloud_nb>12) 
	then
	cloud.x = flr(rnd(128))
	else
	cloud.x = flr(rnd(110)+140)
	end
 cloud.y = flr(rnd(5)+cy)
	cloud.r = flr(rnd(8)+2)
	add (clouds,cloud)	
	cloud_nb-= 1
	end
end

function draw_clouds ()
	for cloud in all (clouds) do
	circfill (cloud.x,cloud.y,cloud.r,clcol1)
	circfill (cloud.x-2,cloud.y+1,cloud.r,clcol2)
	cloud.x -=0.4
	if (cloud.x <= -cloud.r*2) 
	then del (clouds,cloud)
	cloud_nb+=1	
	end
end
end

--create air particles
function make_aparticles (nb) 
 	if (maxapart>0) then
 	while (nb> 0 ) do
 	apart = {}
 	apart.x = flr(rnd (90))+128
 	apart.y = flr(rnd (90))+32
 	apart.col = 2
 	apart.dx = 1
 	apart.dy = rnd (2)-1
 	add (aparticle,apart)
 	nb-= 1
 	maxapart-= 1
 	end
 	end
end

function draw_aparticles ()	
	for apart in all(aparticle) do
	pset (apart.x,apart.y,apart.col)
	apart.x -= apart.dx
	apart.y += apart.dy
	if (apart.x < 0 or apart.y>128 or apart.y<0) then
	del (aparticle,apart)	
	maxapart += 1
	end
	end
end

--screenshake
function screenshake (nb,intensity)
scr.shake = nb
scr.intensity = intensity
end

function camera_pos ()
if (scr.shake > 0) then
scr.x = (rnd(2)-1)*scr.intensity
scr.y = (rnd(2)-1)*scr.intensity
scr.shake -= 1
bwcolor_fx ()
else
pal ()
palt(14, true)
palt(0, false)
scr.x = 0
scr.y = 0
end
camera (scr.x,scr.y)
end

function bwcolor_fx ()
pal (1,5)
pal (2,5)
pal (3,6)
pal (4,7)
pal (9,6)
pal (10,6)
pal (14,6)
pal (15,7)
end

-->8
-- new data compressor
-- from the lab of dw817

function initglobal()
chr6x,asc6x={},{}
local b6=".abcdefghijklmnopqrstuvwxyz1234567890!@#$%^&*()`~-_=+[]{};':,<>?"
local i,c
for i=0,63 do
c=sub(b6,i+1,i+1)
chr6x[i]=c asc6x[c]=i
end
end

function chr6(a)
local r=chr6x[a]
if (r=="" or r==nil) r="."
return r
end

function btst(a,b)
local r=false
if (band(a,2^b)>0) r=true
return r
end

function fnca(a,b)
local r=asc6x[sub(a,b,b)]
if (r=="" or r==nil) r=0
return r
end

function strng(a,b)
local i,r=0,""
for i=1,a do
r=r..b
end
return r
end

function bit6to8(t,m)
local i,d,e,f,n,p=0,0,0,0,0,1
repeat
if sub(t,p,p)=="/" then
d=fnca(t,p+1)
e=fnca(t,p+2)+64*fnca(t,p+3)
t=sub(t,1,p-1)..strng(e,sub(t,p+4,p+4+d-1))..sub(t,p+d+4)
p+=d*e-1
end
p+=1
until p>=#t
p=1 d=0 e=0
for i=1,#t do
c=fnca(t,i)
for n=0,5 do
if (btst(c,n)) e+=2^d
d+=1
if (d==8) poke(m+f,e) d=0 e=0 f+=1
end
end
end

initglobal()

 


-->8
--update & draw
function _update ()
	if (scene=="menu") then
	update_menu ()
	elseif (scene=="game") then
	update_game ()
	end
end

function _draw ()
camera_pos ()
palt(14, true)
palt(0, false)
	if (scene=="menu") then
	draw_menu ()
	elseif (scene=="game") then
	draw_game ()
	end
end

function reset_game ()	
for b in all(item) do
del (item,b) 
end
is_death=false
pl.potion_nb=3
reload()
scene_num=0
load_scene (scene_num)
enemy_extinction=false
end

function draw_actor(a)
 a.sx = (a.x * 8) - 4
 a.sy = (a.y * 8) - 4
 a.hat = a.sy-8
 --actors-- 
 if (a.subrole!="eye") then
spr (anim_actor (a),a.sx,a.sy,1,1,a.flp,false)
else
spr (anim_actor (a),a.sx,a.sy-2,1,1,a.flp,false)
end
end

function draw_eyewings ()
--wings & shadow for eyes			
for a in all(actor) do
	if (a.subrole=="eye") then	
	spr (flr(a.frame),a.sx-8,a.sy-3,1,1,true,false)
	spr (flr(a.frame),a.sx+8,a.sy-3,1,1,false,false)
	
a.frame += 0.025
if a.frame>=74 then
a.frame=71
end
end
end
end

function gargwings(a)
	pal (8,13)
	pal (2,6)
	spr (flr(a.frame),a.sx-5,a.sy-5,1,1,true,false)
	spr (flr(a.frame),a.sx+5,a.sy-5,1,1,false,false)	
	pal (8,8)
	pal (2,2)
a.frame += 0.025
if a.frame>=74 then
a.frame=71
end
end

function draw_gargwings ()
--wings for gargoyles
for a in all(actor) do
if (a.subrole=="gargoyle" and a.still==false and a.state!="walkt") then	
gargwings (a)
end
end
end

function draw_gargwingstop ()
--wings for gargoyles
for a in all(actor) do
if (a.subrole=="gargoyle" and a.still==false and a.state=="walkt") then	
gargwings (a)
end
end
end

function put_head ()
--draw portal columns
	if (is_portal==true) then
	spr (184,port.sx+9,port.sy,1,1,true,false)
	spr (184,port.sx-9,port.sy,1,1,false,false)
end

--here is your head--
for a in all(actor) do
	if (a.head!=nil) then
	if (a.targ == 0 or a.targ == 1) then
	spr (a.head,a.sx,
	a.hat,1,1,a.flp,false)
	elseif (a.targ == 2) then
	spr (a.headt,a.sx,
	a.hat,1,1,a.flp,false)
	elseif (a.targ == 3) then
	spr (a.headd,a.sx,
	a.hat,1,1,a.flp,false)
	end
	end
	end
end

function draw_game ()
cls (1)
--draw moon--
pal (6,clcol1)
spr (155,100,6,1,1)
pal (6,6)
draw_clouds ()

map (scenex,sceney,0,0,16,16)

--item shadow
for a in all (item) do
spr (176,a.sx,a.shadowsy,1,1)
end

--eye shadow
for a in all (actor) do
if  (a.subrole=="eye") then	
a.sx = (a.x * 8) - 4
 a.sy = (a.y * 8) - 4
 a.hat = a.sy-8
	pal (2,0)
	spr (176,a.sx,a.sy+2,1,1)
	pal (2,2)
end
end

--draw explosion
	draw_iexplosions ()
	
--draw gargoyle wings
foreach(actor,draw_gargwings)

--draw actors
foreach(actor,draw_actor)
	
--draw wings
foreach(actor,draw_eyewings)
foreach(actor,draw_gargwingstop)

--draw particles
draw_iparticles ()
	
--draw fx
foreach(fx,draw_fx)

--put head
put_head ()

--draw hero's hat--
spr (1,pl.sx,pl.sy-8,1,1,pl.flp,false)

--draw_item
foreach (item,draw_item)

--draw_item
foreach (item,draw_item)

--draw game over--
if (gameover==true) then
	highlightsprite (0,96,64,8,33,60,64,8)
	if (pl.potion_nb>0) then
	rectfill (0,71,128,89,0)
	sspr (48,88,8,8,83,72,8,8)
	highlighttext ("❎ retry (    )",35,74,8)
	highlighttext ("-1",75,74,6)
	highlighttext ("🅾️+❎ quit",45,82,8)
	else
	rectfill (0,71,128,81,0)
	highlighttext ("🅾️+❎ quit",45,74,8)
	end
end

--draw level clear
if (end_scene==true and gameover==false) then
if (endtitle_dw>72)then 
endtitle_dw=flr(((main_timer^2)/30)*4.8)-44
else
endtitle_dw=72
rectfill (0,71,128,81,0)
highlighttext ("❎ continue",42,74,8)

end
highlightsprite (0,104,72,8,((128-endtitle_dw)/2)+2,(128-(endtitle_dw)/9)/2,endtitle_dw,endtitle_dw/9)
	
end

--air particles
draw_aparticles ()	

--draw attack
if (gameover_timer <=30) then
foreach(attack,draw_attack)
end 
draw_hud ()

--retry system
if (pl.retry_cooldown >0) then
rectfill (0,115,128,125,0)
if (pl.potion_nb>0) then
highlighttext ("hold 🅾️ to quit and retry",7,118,8) 
else
highlighttext ("hold 🅾️ to abandon all hope",7,118,8) 
end
end
palt()
--print ("track "..track,0,8)
end

function update_game ()
-- if player is alive control it
if (paralisis == false) then
controls()
end

--retry system
if (pl.retry_cooldown >60) then
pl.retry_cooldown =0
pl.life=0
end

move_ifx ()
move_item ()
make_clouds (17)
make_aparticles (2)
sanctuary_particles ()
foreach (actor, move_actor)
move_worm ()
move_fireball ()
move_block ()
take_item ()

--delete fx
if (pl.cooldown==1) then
if (ifx1.life>=0) then
del (actor,ifx1)
del (fx,ifx2)
create_zombi ()
else
pl.zombi_nb -= 1
end
end

--check level clear
end_level ()
--portal opened
open_portal ()
--check player death
enemy_death ()
--check player death
pl_death ()

--game over menu
if (gameover==true and enemy_extinction==true) then	
music (-1,5000) 
if (btnp(4) and btnp(5) ) then	
reset_game ()
end
	
if (pl.potion_nb>0) then	
if (btn(5) and not btn (4)) then
	for b in all(item) do
	if (b.name!="potion") then 
 del (item,b)
	end
	end
	is_death=true
	reload()
	pl.potion_nb -= 1
	load_scene (scene_num)
	screenshake (3,0)
	enemy_extinction=false
	end
	end
end

--scene ending cooldown
if (end_scene==true and gameover==false) then
music (-1,5000) 
main_timer -=1
if 	(btn(5)) and main_timer<=20 then
scene_num +=1
if (scene_num==17) then
for a in all(clouds) do
a.y += 72
end	
end
load_scene (scene_num)
screenshake (3,0)
end
end
end

--menu
function update_menu ()
--main screen
if (scene_num==0) then
if 	(btnp(5) 
and end_scene==false)	then
--cloud reinit
for a in all(clouds) do
a.y += 72
end	
end_scene=true
scene_num =1
load_scene (scene_num)
end
--main menu
elseif (scene_num==1) then
if(btnp(2)) then
selectedtile-=1
elseif(btnp(3)) then
selectedtile+=1	
elseif(btnp(5)) then
if(selectedtile==1)then
scene_num=4
elseif(selectedtile==2)then
scene_num=2
elseif(selectedtile==3)then
scene_num=3
end
end_scene=true	
load_scene (scene_num)
	
end
--menu tiles limit
if(selectedtile < 1) then
selectedtile = 1
elseif(selectedtile > numberoftiles) then
selectedtile = numberoftiles
end 
--credits & controls
elseif (scene_num==2 or scene_num==3) then
if 	(btnp(4) 
and end_scene==false)	then
scene_num =1
load_scene (scene_num)
		
end
--introduction
elseif (scene_num==4) then
if 	(btnp(5) 
and end_scene==false)	then
for a in all(clouds) do
a.y -= 72
end
scene_num =5
load_scene (scene_num)	
screenshake (3,0)
end

elseif (scene_num==17) then
if (btn(4) and btn(5)) then	
reset_game ()
end
end
end

function draw_menu ()
if scene_num!=0 then
cls (1)
--draw moon
pal (6,clcol1)
spr (155,100,78,1,1)
pal(6,6)
make_clouds (89)
draw_clouds ()
--air particles
make_aparticles (2)
draw_aparticles ()
end
palt(14, true)
palt(0, false)
map (scenex,sceney,0,0,16,16)
if (scene_num==0) then
print ("press ❎ to start",30,43,8) 
print ("2020-fred osterero",28,111,1)       
print ("musics by nicolas grandgirard",6,118,1)    
elseif (scene_num==1) then

--main menu
highlightsprite (0,112,32,8,48,16,32,8)
for i=1,numberoftiles do
highlighttext (tiles[i],48,24+(12*i),8)    
end
spr(35,36,22+(12*selectedtile))
highlighttext ("❎ select",90,118,8) 
--controls screen
elseif (scene_num==2) then
-- controls
highlighttext ("controls",47,8,8)
highlighttext ("collect skulls and ",8,17,6)
highlighttext ("press ❎ to resurrect",8,24,6)
highlighttext ("the dead ones.they could",8,31,6) 
highlighttext ("destroy foes,pillars",8,38,6) 
highlighttext ("or...you!",8,45,6)
highlighttext ("collect orbs to open",8,54,6)
highlighttext ("the portal.",8,61,6)					
highlighttext ("if you get stuck,hold 🅾️",8,70,6)
highlighttext ("to quit and retry.",8,77,6)	
highlighttext ("🅾️ back",90,118,8) 
elseif (scene_num==3) then
-- credits
highlighttext ("credits",50,8,8)
highlighttext ("design,art,code",8,17,13) 
highlighttext ("fred osterero",71,17,6)
highlighttext ("musics",8,25,13) 
highlighttext ("nicolas grandgirard",36,25,6)
highlighttext ("testers",8,35,13) 
highlighttext ("thomas dolfini,sam condat",8,42,6) 
highlighttext ("extra thanks to",8,51,13)
highlighttext ("pico-8 month,zep,dw817,",8,58,6)
highlighttext ("kql1n,hop,sara,alex valentin",8,65,6)					
highlighttext ("for your tutorials,technical",8,72,13)
highlighttext ("solutions and help.",8,79,13)	
highlighttext ("🅾️ back",90,118,8)
elseif (scene_num==4) then
	-- introduction
highlighttext ("and lady proserpina said:",16,8,8)
highlighttext ("greetings mortimer!",8,18,6) 
highlighttext ("travel to the necropolis and",8,28,6) 
highlighttext ("pay tribute to our divinity",8,36,6)
highlighttext ("to become a true necromancer.",8,44,6)
highlighttext ("resurrect the dead ones along",8,54,6)
highlighttext ("your pilgrimage.but beware!",8,62,6)					
highlighttext ("they know no more master.",8,70,6)
highlighttext ("❎ start",90,118,8)
elseif (scene_num==17) then
--end
highlightsprite (0,120,40,8,44,64,40,8)
highlighttext ("so the divinity said:",22,8,8) 
highlighttext ("hey! what's up mortimer?",6,18,6) 
highlighttext ("you're a true necromancer now!",6,26,6)
highlighttext ("oh wait... ",6,34,6)
highlighttext ("you're next on my list!",6,42,6)
highlighttext ("lol! i'm kidding bro! see ya!",6,50,6)					
highlighttext ("🅾️+❎ quit",86,118,8)
end
end
__gfx__
00000000eeeeeeee0112420e0112420e0112420e0124421001244210012442100111111001111110011111100124421001244210011111100111111001244210
00000000eeeeeeeee01fff0ee01f7a0ee01ffa0e01ffff10017aa71001faaf1001111110011111100111111001ffff1001ffff10012442100124421001ffff10
00700700eeeeeeeee022180e0f2218a00f2218a0e021180e0a2118a00a2118a0e011110ee011110ee011110ee021180e0f2118f0e0ffff0ee0ffff0e10211801
00077000ee0000ee0fdd16f0e0dd1a0ee0dd1a0e0fd116f0e061160ee0d1160e0f2118f00f2118f00f2118f00fd116f0e0ddd60e0f2118f0e021180e102288f0
00077000e0ddd60ee0ddd60ee0ddaa0ee0dd6a0ee0ddd60ee06aa60ee0daa60ee022280ee022280ee022280ee0ddd60ee011110ee0ddd60e0fddd6f00fddd601
00700700e0ddd60e00ddd60000ddaa0000dd6a00e0ddd60ee06aa60ee0daa60ee0ddd60ee0ddd60ee0ddd60ee011110eee0000eee011110e0011110010dd6601
00000000e022280ee000000ee000000ee000000ee000000ee000000ee000000ee000000ee000000ee000000eee0000eeeeeeeeeeee0000eee000000e10000001
000000000dddd660ee0000eeee0000eeee0000eeee0000eeee0000eeee0000eeee0000eeee0000eeee0000eee000000ee000000ee000000ee000000e11000011
0111240ee011240e0111240ee011240e01244210012442100124421001244210011111100111111001111110011111100112420e0112420e0111240e0112420e
e0114f0e011fff0ee0114f0e011fff0e01ffff1001ffff1001ffff1001ffff1001111110011111100111111001111110e01fff0ee014ff0ee0114f0ee014ff0e
e022210ee022210ee022210ee022210ee021180ee021180ee021180ee021180ee011110ee0111110e011110e0111110ee022180ee022180ee022180ee022180e
e022280e022228f0e022280ee02f280ee022880ee02288f0e022880e0f22880ee021180e0f221110e021180e011128f0e022880ee022880ee022880ee022880e
e0fdd60e0fddd60ee0fdd60ee02dd60e0fddd6f00fddd60e0fddd6f0e0ddddf00f2228f0e02288f00f2228f00f22280e0fddd6f00fddd6f00fddd6f00fddd6f0
0ddd660ee0ddd60e0ddd660ee0ddd60ee0ddd60ee0dd660ee0ddd60ee0ddd60ee0ddd60ee0dd660ee0ddd60ee0dddd0ee0ddd60ee0ddd60ee0ddd60ee0ddd60e
e00000eee000000ee00000eee000000ee000000ee000000ee000000ee000000ee000000ee000000ee000000ee000000ee000000ee000000ee000000ee000000e
ee0000eeee0000eeee0000eeee0000eeee0000eeee0000eeee0000eeee0000eeee0000eeee0000eeee0000eeee0000eeee0000eeee0000eeee0000eeee0000ee
eeeeeeeeeeeeeeeeeeeeeeeeeeeeeeeeeeeeeeeeeeeeeeeeeeeeeeeeeeeeeeeeeeeeeeeeeeeeeeeeeeeeeeeeeeeeeeeeee0eee0eee0e0e0e0112420111111111
eeeeeeeeeeeeeeeeeeeeeeeeeee0000eeee000eeee0000eeeee000eeeeeeeeeeeeeeeeeeeeeeeeeeeeeee0eeeeee0eeee0800080e0808080101fff0111111111
ee0000eeeee000eeeee000eeee09aaa0ee0aaa0ee0999a0eee0aaa0eeeeeeeeeeeeeeeeeeeeee0eee0ee0a0eeee080eeee08880eee08880e1022180111111111
e0d6660eee06660eee06660ee0928a80e088a880e08928a0e0aaaaa0eeeeeeeeeeeeeeeeeeee0a0e0a0ee0eeee08880eee08880ee08888801022880111000011
0d28680ee0886880e0666660e0922a20e022a220e02922a0e09aaa90eee00eeeeeee00eee0e000eee0eeeeeeeee080eeee08880eee08880e0fddd6f010ddd601
0d22620ee0226220e0d666d0e099aaa0e09aaa90e0999aa0e0999990ee0a90eee000a9000a09900eee0e0e0eeeee0eeee0800080e080808010ddd60110ddd601
0dd6660ee0d666d0e0ddddd0ee00a0a0ee0a9a0ee090900eee09990ee0aaa90ee0aa9990e0a99a90e0a09090eeeeeeeeee0eee0eee0e0e0e1000000110222801
e016160eee06160eee06660eeeee000eeee000eeee000eeeeee000eeee0000ee000000000000000000000000eeeeeeeeeeeeeeeeeeeeeeee110000110dddd660
00000000e0661660e021100ee021100ee021100ee021100ee0d111d0e0211120e0211120e0211120e0211120e0444440e0244420e0244420e0244420e0244420
110511100216416002664660026646600266466002664660e0622260e0d222d0e0d222d0e0d222d0e0d222d0e0444440e0444440e0444440e0444440e0444440
000000000211400002164160021641600216416002164160e0244420e0644460e0644460e0644460e0644460e0244420e0244420e0244420e0244420e0244420
01000051e0440eeee044000ee044000ee044000e0244000ee0244420e0244420e0244420e0244420e0244420e0222220e0222220e0222220e0222220e0222220
00ddd600e0220eeee0220eeee00220eee0220eee0220220ee0220220e0220220e0440220e0220220e0220440e0220220e0220220e0440220e0220220e0220440
10ddd600e02440eee02440ee0202440ee02440ee02440220e0440440e0440440ee000440e0440440e044000ee0440440e0440440ee000440e0440440e044000e
002228000000000e0000000e0000000e0000000e0000000e00000000000000000000000000000000000000000000000000000000000000000000000000000000
0dddd660e00000eee00000eee00000eee00000eee00000eee000000ee000000ee000000ee000000ee000000ee000000ee000000ee000000ee000000ee000000e
e0eeeeeeeee0eeeee0eeeeeeee0ee0eeeeeeeeeeee0ee0eeee0ee0eeeeeeeeeeee0eeeeeeeeeeeee110000111111111111111111ee0eee0eeee00eeeee0eee0e
04000eeeee040eee04000eeee080080eee0000eee080080ee080080eeeeeeeeee080eeeeeeeeeeee10dd66011111111110000001e000e000ee0dd0eee000e000
0444f0eee044f0ee044ff0eee026620ee086680ee026620ee026620ee00eeeee08280eeee0eeeeee10dd66011111111102444440ee0eee0ee05dd50eee0eee0e
e04fff0ee04fff0ee044ff0e0d8877700d2662700d6688600d6887700880eeee822280ee080eeeee10171101110000010022004000000000015dd5d000000000
044000f004400ff004444ff0028787700d6887700d6287800d28787082280eee022280ee8280eeee0dddd6601044444006024040ee0eee00515dd5d50e0eee0e
040110f0040110f004444ff0022887700d2878700dd228800d22887002280eeee02080ee2280eeee02442220104444400500224000000001515dd5d5d0000000
040110f0040110f004444ff0e022660ee022880ee0dd220ee0d2260e02080eeeee0e0eee020eeeee084ff801104444400601024000000051510000d5d5000000
e0400f0ee0400f0ee044ff0eee0000eeee0000eeee0000eeee0000eee0e0eeeeeeeeeeeee0eeeeee104f880110222220101102404444015150011005d5d04444
04444440044444400444444004444440044ffff0044ffff006cccc6006c77c60067cc760101111011012280110505050111102401110515106600770d5d01111
0574457005744570075445700754457004444ff004444ff0067cc76006cccc6006c77c60060000600557d5f01050505011110240111051500066770005d01111
e011f110e011f110e011f110e011f110e044fff0e044fff006c77c60067cc76006cccc600d0660d0015550011060606011110240111051010065570010d01111
0444ff0e0444ff0eee04ff0eee04ff0eee04ff0eee04ff0e066666600666666006666660106886010f1110d01060606011110240111050111016710111001111
e04ff0eee004ff0eeee04ff0ee04ff0ee04ff0eeee04ff0e0dd55dd00dd55dd00dd55dd006d66d60105dd0601070707011110240111000000000000000001111
040f000ee040f0eee00040f0e0040f0ee040f0eee0040f0e0dddddd00dddddd00dddddd000d11d00105150601022222011110240111000110212120199101111
000000000000000000000000000000000000000000000000000000000000000000000000060cc06010d1d0011000000010000240000010510454540199101115
e000000ee000000ee000000ee000000ee000000ee000000e1000000110000001100000010ddccdd0000000001000000010000000000011000454540144101111
eeeeeeeeeeeeeeeeeeeeeeee1111001111111111eeeeeeeeeeeeeeee11111111eeeeeeee11100011eeeeeeee1111111111111100000051100414140d66d01111
eeeeeeeeee8eeeeeeeeeeeee1100550111111111e0e00e0eeee000ee11000111e0e00e0e110f8801e0e00e0e1110011111111040000000110454540001101511
eee0eeeee8988eeeee8eeeee101185001111111106066060e00d660e1088f0110606606010888f800d0d6060110ff01110010401000010510454540105101111
ee0800ee89a9988ee8988eee11001555000111110dd66660060d666008f888010dd66660108f88800dd666601102401105504011000000000000000000001111
e022280e8aaaa98889aa988e11110111555011110d1551d00d6d8180100500110d8118d0110050010d66666010224401055601111044f0000555550000011111
02228a8089a9988ee8988eee11111050000111110dd66dd0e0ddd660110f01110dd66dd01110f0110dd666600002400010655011100000111000001111111111
02228880e8988eeeee8eeeee1111050501111111e0d11d0eee0dd11010000011e0d11d0e11000001e0d1160e1000000100000000044f0f011111111111111111
06060080ee8eeeeeeeeeeeee110000000000111106155160e0d5500e11000111e015510e11100011e055550e1100001111111111100000111111111111111111
0222888000110880e0000880e00008800011088006611660e0dddd0ee0dddd0ee0dddd0ee0dddd0ee0d55d0ee0d55d0e111111110000511001011010d5d01111
e022288002288880e0a92880e099288002288880066556600d6656600d66566006655660066556600dddddd00dddddd0111111110000001100d0060005d01111
ee02880ee022280ee099280e0222880ee022280e061dd1600111d1100111d110e01dd10ee01dd10ee0dddd0ee0dddd0e1888811100001051000d600010d01111
ee02880eee02880e0222880ee022880eee02880e0d1dd1d0e0d55d0ee0dddd0ee0dddd0ee0dddd0ee0d55d0ee065560e88888811000000001010010111001111
e002000ee002000ee002000ee002000ee002000ee015510e0d60160e06d06d0ee0d55d0ee051150ee065560ee065560e18881111181110000000000000001111
01d01dd001d01dd001d01dd001d01dd001d01dd0e0d11d0e060060eee00e00eee061160eee0000eee061160eee0000ee11111188111881110222220188101111
0001d0000001d0000001d0000001d0000001d000066116600000000e0000000e0000000000000000000000000000000011111111118888110888880188101115
100000011000000110000001100000011000000100000000e00000eee00000eee000000ee000000ee000000ee000000e11111111111881110000000144101111
11010101111111111111111100000000011111111111240000000000000000001111111111000011110001111111111110666601111111111102401110101101
1030b0b0111111111111111100444440001111111111240000044444444440001111111110d66d01106660111100111110dddd01110000111102401102040040
055b3b0111111111ddd1111144222224001111111111124000112222222224401111111110d66d0106ddd601105d011106111160106666011102401110400401
053533b011111111111ddddd22111112001111111111124001111111111112401111111010d66d010ddddd01110011110666666006dddd601102401110040040
10535350111111110111111111111111001111111111124001111111111112401111114010d66d0110555011111111110dddddd00dd55dd01022440102024040
05555501111111110010100011111111011111111111124001111111111112401111124010dddd010ddddd01111100110000000010dddd010002400010224401
105050111111111100000000111111110111111111112400011111111111124011111240100000011000001111105d0110000001110110111000000111024011
11020011111111110000000011111111011111111111240001111111111112401111124011000011100000111111001111000011110dd0111100001111024011
00000000000000000000000000000200555555501111124001111111111112400000000011100060ee0eee0eee6666ee11000111111111111111111110111011
110511000000011011051110110511105555555011111124011111111111114000000000111050d0e000e000e6ffff6e1066601111111111111111110b010b01
00000000000000000000000000000000111111101511111201d1111111111d100000000011105000ee0eee0e6ffffff606ddd601110000111101110110b0b001
001000510000005105111011051212110000000011111111011dddddddddd1100000000011105060000000006ffffff60ddddd0110d6660110b010b010303011
000000000000000000000000000020025555555011111151001111111111110000000000111000d0ee0eee0e6ffffff60d555d010dd06001100b0b0111111111
100001100000011011051110210511105555555011511111000101011010100000000000111050d0000000006ffffff60ddddd010ddd66010b03030111111111
0000000000000000000000000000020011111110111111110000000000000000000000001110505000000000e6ffff6e00000001000d0d011030301111111111
0511105100000051051110110511101100000000111111110000000000000000000000001110505044144414ee6666ee10000011100000111111111111111111
11111011111111110000000000000000e000000e00000000111111111118111114111141ee0e0e0eeeeeeeee111000111100001110100101e0e0ee0e11111111
11110601111111112208222011051110057777d000000000111818111818881111118111e030b0b0eeeeeeee11024401106666010503b0b00204004011111151
11110d60131311110000000000888800057287d004040404118888911188988111888881055b3b0eeee00eee1110201110dddd01003883000040040e11511111
1010d001113111110822202205811811057227d005050505198998811889998118898981053533b0ee0cc0ee1110201110d55d01055223b0e004004011111111
06000060111111110000000000800800057777d004040404109779011097790110977901e0535350e0cc7c0e1110601106dddd60050330300202404011111511
10dd6601111131312208222011888810055555500505050505000050050000500500005005555500e0cccc0e110655010dddddd0000550000022440011111111
06000060111113110000000000000000000000000404040405099050050440500508805000505000070cc0701106650110000001100000010002400015111151
00000000111111110822202205111011e000000e0000000010000001100000011000000144020044057007501000000011000011111001114402404411111111
eeeeeeeeeee00eeeeee00eeeeeeeeeeeeeeeeeeeeeeeeeeeee000eeeee000eeeeeeee00eee0000eee057750e1111111111111111060001110000000000000001
eeeeeeeeee0cc0eeee0dd0eeee0000eeee0000eeee0000eeee040eeeee040eeeeeee0660e06dd60ee0d55d0e11100111110001110d0501110600060006000601
eeeeeeeee0cc7c0ee0dd7d0ee09aaa0ee09aaa0ee055550ee0cc70eee0cc70eeeeee05500651156000d66d001102401110000001000501110d060d060d060d01
eeeeeeeee0cccc0ee0dddd0e0928a80e0914a40e0500500ee00c00eee00c00eeeee0655605511550065665601011240110000001060501110d000d000d000d00
eee22eeeee0cc0eeee0dd0ee0922a20e0911a10e0500500e0222270e0888870eeee06666055c65500665566000121240000000110d0001110000000000000001
ee2222eeeee00eeeeee00eee099aaa0e099aaa0e0555550e0888880e0888880eeee05555055cc5500566665001010120100000010d0501110550550505505501
eee22eeeeeeeeeeeeeeeeeeee00a0a0ee00a0a0ee005050ee08880eee08880eeeeee000005511550005555001010101111000011050501110110110101101100
eeeeeeeeeeeeeeeeeeeeeeeeeee000eeeee000eeeee000eeee000eeeee000eeeeeeee00e00000000e000000e1111111111111111050501110000000000000001
e8888eeeeeeeeeeeeeeeeeeeeeeeeeeeeeeeeeeeeeeeeeeeeeeeeeeeeeeeeeee10000011ee0eee0e1111000111111111e0eee0e00e0eee0eeeeee0000000eeee
88ee8eeeeeeeeeeeeeeeeeeeeeeeeeeeeeeee8888eeeeeeeeeeeeeeeeeeeeeee0d222d01e00000001100dd6011111111000e00056000e000ee000677777700ee
88e8eee888e8eee8e888e888eee8888eeeee888e88e8e888eee8888ee8eee8ee0d888d01e066660e105dd60111100111e0eee055660eee0ee066dddddddd770e
88888eee8888eee8888888888e888e88eee8888e88e888e88e888e88e88888ee0d888d0106dddd60055dd660100dd0010000055566600000ee0ddd000000dd70
888e8ee88888eee888e88e888e88888eeee8888e88e888e88e88888ee888eeee0ddddd010dd55dde05500d600dd77dd0e0e0555566660e0eee0dd005d70e000e
88ee8e888888eee888e88e888e88888eeee8888e88e888e88e88888ee888eeee0555550100dddd00050000d00d7557d00005555566666000eee05055dd70e0ee
88ee8e888e88eee888e88e88ee888eeeeee8888e8ee888e8ee888eeee888eeee1000001100011000050110d0065555600055555006666600eee05050d070070e
e888eee8888888e888e88e888ee8888eeeee8888eeee888eeee8888ee888eeee11111111440dd01410055001066556604055550dd0666604eee0505000600670
888eeeeeeeeeeeeeeeeeeeeeeee8e8eeeeeeeeeeeeee8e8eeeeeeeeeeeeeeeeeeeeeeee8800000000550056010066001105550d67d066601ee00005101600670
888eeeeeeeeeeeeeeeeeeeeeeee88eeeeeeee8888eee88eeeeeeeeeeeeeeeeeeeeeeee88800000000505d0d010d00d0110550dd66dd06601e005605010605000
888eeee8888ee8e888eee8888ee88eeeeeee888e88ee88eee8888eee888e8eee8eee8e88e00000001055dd01061dd1601050dd6dd6dd0601ee05605000605500
888eee888e88e888e88e888e88e88eeeeee8888e888e88ee888e88eee8888eee88888e88e00000000d0000600661166010000000000000010000001555560000
888eee88888ee888e88e88888ee88eeeeee8888e88ee88ee88888eee88888eee888eee8ee00000000ddd66600d6666d00d66666666666660ee005055d6660ee0
888e8e88888ee888e88e88888ee88eeeeee8888e88ee88ee88888ee888888eee888eeeeee00000000555555000dddd0010000000000000010000505dd6600000
88888e888eeee888e8ee888eeee88eeeeee8888eeeee88ee888eeee888e88eee888eee88e0000000100000011000000110011000000110010000505d65600000
8e88eee8888eee888eeee8888eee88eeeeee88888eeee88ee8888eee888e888e888eee8ee00000001100001111000011101d6101101d61014440505d65604441
8e88e88eeeeeeeeeeeeeeeeeeeeeeeee0000000000000000000000000000000000000000ee0eee00000eee0e10100101101d6101101d61011110005d65000111
88888888eeeeeeeeeeeeeeeeeeeeeeee0004444444444440444440000000000000000000e000e0777770e0000505d0d0101d6101101d61011110600000060111
88e88e88ee8888ee8eee8ee888ee8eee0011222222222224222224400000000000000000ee0e07ddddd70e0e10811801101d6100001d61011110555555550111
88e88e88e888e88e888888ee88e88eee011111111111111211111240000000000000000000000ddddddd000010511d01101dd155551dd1001106666666666011
88e88e88e88888ee888e88e888e88eee0111111111111111111112400000000000000000ee0ee0d555d0ee0e101001010d666666666666601105555555555011
88e88e8ee88888ee888e88e888e88eee0d111ddddd111dddddd112400000000000000000000000d555d00000050000d00dddddddddddddd01105555555555011
88e88e8ee888eeee888e8ee888e88eee01ddd11111ddd111111d12100000000000000000000006ddddd6000005515dd000000000000000001000000000000001
88e88e88ee8888ee888e88ee888e888e0011100000111000000111000000000000000000441406ddddd60414015151d010000000000000011100000000000011
888888e8e8eeeeeeeeeeeeeeee888eeeeeeeee88eeeeeeee100000010000000000000000111106666666011105515dd010000001100000010000eeee01600e0e
88888ee88eeeeeeeeeeeeeeee8e88eeeeeeeeee88eeeeeee0555555005510551000000001111055555550313015151d00444444002444440777700ee1060e000
ee8eeee88eeeee8888eeeeee88eeeeeeeeeeeee88eeeeeee055555500511051100000000111061111111603105515dd00454554010024040dddd770e0060ee0e
e88eeee88e8ee888e88eeeee88ee8e8ee8eeee888eeeeeee05555550011101110000000011106ddddddd6011015151d004444440055024400000dd7055560000
e88eeee88888e88888eeeeee88888e88888ee8e88eeeeeee055555500000000000000000111066666666601105515dd0000220010a900240d70e000ed6660e0e
e88eeee88e88e88888eeeeee88eeee88e88e88e88eeeeeee055555500551055100000000313055555555501100515d000b0440110a900240dd70eeeed6600000
e88eeee88e8ee888eeeeeeee88ee8e88e8ee88e88eeeeeee0555555005110511000000001310000000000111100000011030001105500240d070eeee65600000
ee88eee88e88ee8888eeeeeee888ee88e88ee88e8eeeeeee10000001011101110000000011110000000001111100001111100111100102400060eeee65604414
__gff__
0000000000000000000000000000000000000000000000000000000000000000000000000000000000000000000000000000000000000000000000000000000000000000000000000000000202020000000000000000020202020002020200000000000202000002000200020002020200000000000200000000000000020002
0202020202020202020203020202020200020000000202020202000002020202000202000000020202020002020202000000000000000000020202020202020200000000000000000200000202020000000000000000000002020202000000000000000002020200000000000202020200000000000000000000000200020000
__map__
0000000000000000000000000000000000000000000000000000000000000000000000000000000000000000000000000000000000000000000000000000000000000000000000000000000000000000000000000000000000000000000000000000000000000000000000000000000000000000000000000000000000000000
0000000000000000000000000000000000000000000000000000000000000000000000000000000000000000000000000000000000000000000000000000000000000000000000000000000000000000000000000000000000000000000000000000000000000000000000000000000000000000000000000000000000000000
000000000000000000000000000000000000000000000000000000000000000000000000000000000000000000000000a9a94d4e4faea9aea9a9a9aeaea9a9a9a9aea9a9a9aea9a9a9a9aea9a9aea9a9aea9aeaea9aea9aeaea9aeaea9a9aea9a9a99a9a9ac99aaeaea99a9a9aa99aa9aea99a9a9a9a9a9a9a9a9a9a9a9aaea9
0000000000000000000000000000000000000000000000000000000000000000000000000000000000000000000000008e8e5d5e5f8e8e8e8e8e8e8e8e8e8e8e8f8f8f8e8e8e8e8e8e8f808e808e8e8e8080808e8e8e8e8e8f808e8e8e8e8e8e8e8efc818a8ca18e8e8ea68a9c8e9e8e8e8e9d88829e88828282828282828e8e
0000000000000000000000000000000000000000000000000000000000000000000000000000000000000000000000009e9f6d6e6ffc9e818f8081bbbca081af8e8e8e88828282819e8e8e818e8882828e8e8e6b819e69678e8e6ba16b6caf9f8282828282828282828282828badadaf82828297508485ba9292b390925084ad
0000000000000000000000000000000000000000000000000000000000000000000000000000000000000000000000009e9d81af9f8181a18e8e9fa6816b6bad81bbab8550929084888281fd8185a3a2816b69888282828282828282828281ad911092939292ba939350929296af9f819110929292849587929c9286879284ad
000000000000000000000000000000000000000000000000000000000000000000000000000000000000000000000000828282828b8882828282828282828281af888297a4ba92848598845ca085b986816781859392b39293909250929284ad87929092868383879c8aac9392848daf8383879292969f859390928485b99682
000000000000000000000000000000000000000000000000000000000000000000000000000000000000000000000000911092928485929293939092ba9292849e85b3929292929697989682829792848282829792e4e5e6a4928687ba86818b8592929296828297bebebf9092848c818989859290929697938683af8592a3a2
00000000000000000000000000000000000000000000000000000000000000000000000000000000000000000000000083838792969790868792868387928680889792e4e5e6939290a592929292b3849110929292909292929284859284a68185b3509392ba9270929292929296819e9e9f8592927092b6929681a695838383
0000000000000000000000000000000000000000000000000000000000000000000000000000000000000000000000008080859292b3928485b684ad8590848085b692909250868387988687928683818383e5e5838383838383af85929681af85928683838387929292a492939284899cac8593929292be8dbf968282818faf
000000000000000000000000000000000000000000000000000000000000000000000000000000cecf000000000000008f8095838383836b9583a6a18592848095838383838381a69583818592848f819f8592ba9681fd81a6adad859292849e859084afa69f95838792929cac9284a6af8b8593929290bd8c9992b393848e81
00000000000000000000000000000000a9a94d4e4faea9aea9a9a9aeaea9a9a99a9a9aa99a9a9adedf9a9a9aa99a9a9a8e8e9ebba6888282828282829792848e81adad8882828282a188829792968e819e8592a450845c8882828297b693849f859284bbbcab8aac85a4929290b3849d81818592927092bebebf929292848abc
000000000000000000000000000000008e8e5d5e5f8e8e8e8e8e8e8e8e8e8e8eacad8f8e8dbda7eeefa8998d8e818fad88828282829792929290a4929292848f82828297b392a492969793929292848b8195e69292968297509292929392848085ba9682828282829792929292928481bbab859292929293929092a492849e9f
000000000000000000000000000000009e9f6d6e6f2f4a818f8081bbbca081af819f8e8b8cbdaf9230af998c8bad8ea18550909292ba9292b386838387b98480911092929092a4929292928687ba8481a185baa4929390929286838387b9848085928a9270929290b692928687b984818181958792868383838383e692968281
000000000000000000000000000000009e9d81af9f2e5aa18e8e9f8181818181ad8089898dbda8920fa7998dad9e8a8195838383838792868381adad85a3848e838383879292a492868383a1958381808095879392929292b3849f6985a3848095838383838383838383838b85a3849f8f81a695838181a0bc8185ba9292b384
00000000000000000000000000000000818f81818181af8f818b818181af8181818e81ad8cbebf9494bebe8c819c81ad816b6b9e9f958381bb81ad8b85a2849e80808f9583838383818f808180808f8080809583838383838381679e85a28480819e8bac818aa1af9f819c8185a284818e8a8181ac9caf818f8f958383838381
0000000000000000000000000000000000000000000000000000000000000000000000000000000000000000000000000000000000000000000000000000000000000000000000000000000000000000000000000000000000000000000000000000000000000000000000000000000000000000000000000000000000000000
00000000000000000000000000000000000000000000000000000000000000000000000000000000000000000000000000000000000000000000000000000000000000000000000000000000000000000000000000000000000000000000000000000000000000cefe0000000000000000000000000000000000000000000000
9a9aa99a9a9a9aaeae9a9a9aaecccda9aea99a9a9a9a9aa99aa99a9a9aaea9ae9aaea99a9aaeae9a4d4e4fae9aa9ae9aa99aaea99a9aa99a9a9a9a9a9a9aaea99acccd9aa9a9ae9a9a9a9a9aa99a9a9a9ac99aa99aa9ae9a9a9a9aa9e9eaa9ae9a9a9aa99a9a9adeff9a9a9aa99a9a9aaea9ae9a9aaeaeae9aaea9a99a9a9a9a
adad8eac9c9eaf8e8e9c8baf8edcdd8e8e8e88828282828eca8e8882818e8e8e818e8e63648e8ec85d7e7f8ec88e8e4c8e818e8ea69f8ec8c87c888281eb8e8eaddcddad8e8e8e88828182818e888282cb8ccb8e9f8e8e9c8882ad8ef9fa8e8eacad8f8e8dbda6eeefa6998d8e818fad8e8e8e9c8a8e8e8ebb8e8e8e9caf9e81
828282828282828282828282a6eceda69d9f85709292b384da8897b39681a66b8282828281a6a0a17d6e6f9fa6af7c5ceb888282828282816b6c85ba84fba1afa6eceda688828297755975968185a3a2dba6db8882a188829775968282828282819f8e8b8cbdaf9292af998c8bad8ea188828282828282828282afbc8badadaf
91929290929292939392929096afaf81a1fc958387939284a68592924384819f911092939682828282829f88828282affb8592939392909681889792968281eb8188828297929392f756f7929697b986adadad855984859292f792939392a3a2ad8089898dbda692a3a6998dad9e8a818592929292ba92bd8d9981cccda69f81
911092b3929292929292ba9292848aac82828282979292968297909292846b8b879292929292939392928485b3b3b3848297bae4e5e6929896979392927084fb80859392a4509292f7f7f7929392928488828297569697b9bebebebebebebf86a18e81ad8cbebebf94bebe8c819c81ad85759392939292bd8c9981dcdd81acaf
83838792929086838792929250849c8a911092939292939292929292ba849e8185929092ac92868387438485bf92be8491109290b39292a5929092929086a6af8085b392ac92929092929292bebe86ad85937092f750929292909292ba939384888282828281a185929682af8882828185929293a49292bfb69981ecedaf8a81
8f9e8592929284af85b3bebebf96819e8383838792909292a492939290847c8185ba92928a92968297929697909250848387bebebfa4929892868792929682818085b69292a49292928a9292bdba84cb8590bebebebebf929c8ae4e5e69292848575ba93508459859292928485ba7584859292b39292898994bf96828282819e
8e81855092a49682979292bcacad848181ac9c8592928aac8683838383814c8085bebebebf9292909292ba9292b69284a68593939292989192969792929050848e85bebebf929cac9cac8a92bf9284db8592ba9392b39293929250927092928485bebf92928456958387b9969792869f95838792929292929292929292928489
81a695838794bd759994bdab8dad84adabbcbc8590929c8a9682828263645c8e85909250ac9c928687bebebf929092848185b3929250a592929093928687b996a1857092909292b392939292929284a18592e4e5e6adadadad928989898992848593b392929682828297929290928480898995879292929292929292927584ad
888282829794bf92bf94bdbc8cad849d81af4c85b3929292939292439682828185ba9292929292848593929392929284eb85929290929891b39292929685a3a2fc85bebebfbabebebe868383875084ad8592709050929292929292b3ba9292848592909292939292b39290929292848e828282979292b392929292929292849d
857092929292b3925092bebebebf8481a14b5c85bebebebf9286879292939384859292929c8a929697ac92868387b996fb85bebf92bebebebebf92bebe9583838297939292929293929682829792968197bebfe4e5e5e692bebebebebebf86818592929292929292929292929270848a91109292929292929292929292928481
859292ba92928687b986838383839e81815b8185ba929292929697928687b9848570929293929292929392844c85a3a2af85b6439292ac9350929392ba844b4b911092a48aac9ca49292929092ba92849110939392b3929293927592b69984ad979cac8aa4adadadbebf43bebe86cbaf87929292929286838387b98683838181
9583838383839e85a384a0af8f8f81819e81a69583838387929092928485a38495838383838383838383834b5c958383a69583838383838383838383839d5b5b83879292924392929292b386838383818383838383838387bebebebebebf84ad911092909292b392b692ba929384db8195838383838381a6af85a3848f8f8181
819e8bac819c8185a284819f8e8e819f819e819f817c8195838383838185a2848fa6af8f8f6967818b7c9d5ba081a68f81bcbc818bbbbb81a6819e819fa16364819583838383838383838381ad8b9f8180a1808f818989958383838383838081838383838383838383838383839e8080819e8bac81ac81819f85a2848e8e81bf
